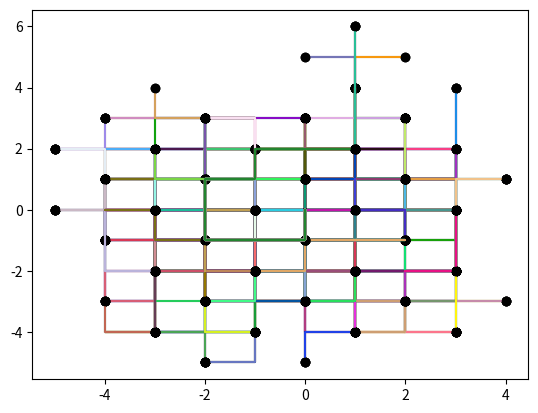

Write the Python code that produced this figure.
import random
import copy
import matplotlib.pyplot as plot

class Node:
    def __init__(self, parent, x_coord, y_coord):
        self.parent = parent
        # this node's parent node
        self.x_coord = x_coord
        # all x-coordinates up to and including this node's
        self.y_coord = y_coord
        # all y-coordinates up to and including this node's
        self.left = None
        # the left kid of this node
        self.right = None
        # the right kid of this node

x = [0]
# the array of x-coordinates with only the starting x-coordinate
y = [0]
# the array of y-coordinates with only the starting y-coordinate
steps = 10
# the number of generations this tree will have
root = Node(None, x, y)
# the starting node from which all subsequent nodes are generated

def brancher(prev_node, count):
    if (count == steps):
        plot.plot(prev_node.x_coord, prev_node.y_coord, color=(random.random(),random.random(),random.random()))
        # plots the branch of the tree once it has terminated
        plot.plot(prev_node.x_coord[count - 1], prev_node.y_coord[count - 1], 'o', color='k')
        # plots the end point of the branch
        return None
        # returns a non-existent node in place of kid nodes
    else:
        x_cur = copy.deepcopy(prev_node.x_coord)
        # creates a distinct copy of the previous node's list of x-coordinates
        y_cur = copy.deepcopy(prev_node.y_coord)
        # creates a distinct copy of the previous node's list of y-coordinates
        random_value = random.randint(1, 4)
        # generates a random value that determines the direction the kid node travels
        if random_value == 1:
            # moves the kid node up
            x_cur.append(x_cur[count - 1])
            y_cur.append(y_cur[count - 1] + 1)
        elif random_value == 2:
            # moves the kid node right
            x_cur.append(x_cur[count - 1] + 1)
            y_cur.append(y_cur[count - 1])
        elif random_value == 3:
            # moves the kid node down
            x_cur.append(x_cur[count- 1])
            y_cur.append(y_cur[count - 1] - 1)
        else:
            # moves the kid node left
            x_cur.append(x_cur[count - 1] - 1)
            y_cur.append(y_cur[count - 1])
        count += 1
        # increases the count of the generation by 1
        cur_node = Node(prev_node, x_cur, y_cur)
        # creates the kid node with its x and y coordinates appended onto their respective lists
        cur_node.left = brancher(cur_node, count)
        # generates the current node's left kid
        cur_node.right = brancher(cur_node, count)
        # generates the current node's right kid
        return cur_node
        # returns the current node to be added to its parent node's kids

root.left = brancher(root, 1)
# generates the root node's left kid
root.right = brancher(root, 1)
# generates the root node's right kid

plot.show()
# displays the plot
